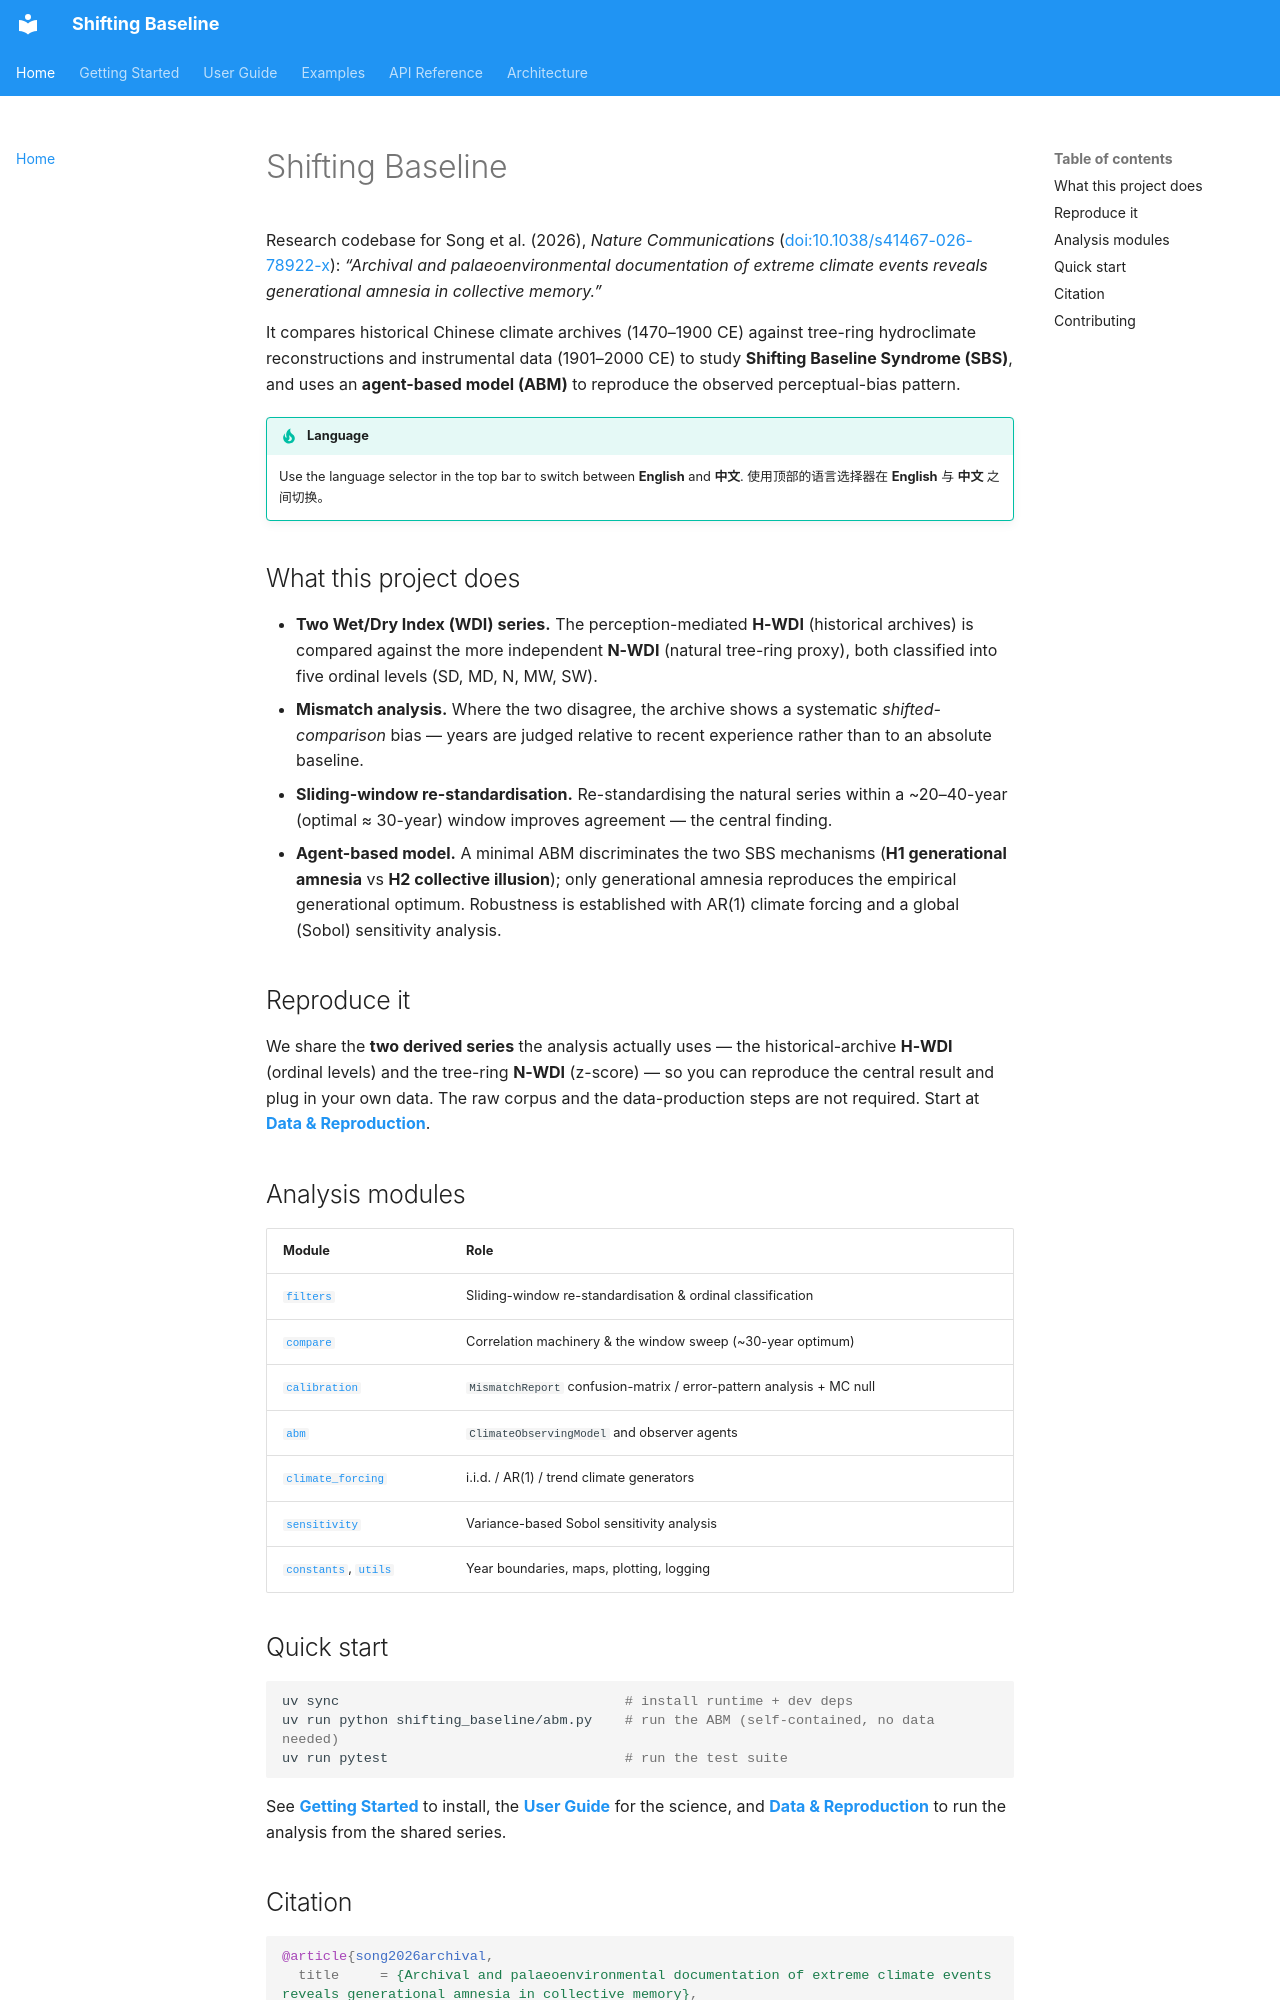

repository: SongshGeo/shifting_baseline · page: index.html · generator: mkdocs

# Shifting Baseline

Research codebase for Song et al. (2026), *Nature Communications*
([doi:10.1038/s41467-026-78922-x](https://doi.org/10.1038/s41467-026-78922-x)):
*“Archival and palaeoenvironmental documentation of extreme climate events reveals
generational amnesia in collective memory.”*

It compares historical Chinese climate archives (1470–1900 CE) against tree-ring
hydroclimate reconstructions and instrumental data (1901–2000 CE) to study
**Shifting Baseline Syndrome (SBS)**, and uses an **agent-based model (ABM)** to
reproduce the observed perceptual-bias pattern.

!!! tip "Language"
    Use the language selector in the top bar to switch between **English** and **中文**.
    使用顶部的语言选择器在 **English** 与 **中文** 之间切换。

## What this project does

- **Two Wet/Dry Index (WDI) series.** The perception-mediated **H-WDI** (historical
  archives) is compared against the more independent **N-WDI** (natural tree-ring
  proxy), both classified into five ordinal levels (SD, MD, N, MW, SW).
- **Mismatch analysis.** Where the two disagree, the archive shows a systematic
  *shifted-comparison* bias — years are judged relative to recent experience rather
  than to an absolute baseline.
- **Sliding-window re-standardisation.** Re-standardising the natural series within a
  ~20–40-year (optimal ≈ 30-year) window improves agreement — the central finding.
- **Agent-based model.** A minimal ABM discriminates the two SBS mechanisms
  (**H1 generational amnesia** vs **H2 collective illusion**); only generational
  amnesia reproduces the empirical generational optimum. Robustness is established
  with AR(1) climate forcing and a global (Sobol) sensitivity analysis.

## Reproduce it

We share the **two derived series** the analysis actually uses — the historical-archive
**H-WDI** (ordinal levels) and the tree-ring **N-WDI** (z-score) — so you can reproduce
the central result and plug in your own data. The raw corpus and the data-production
steps are not required. Start at **[Data & Reproduction](guide/data.md)**.

## Analysis modules

| Module | Role |
| --- | --- |
| [`filters`](api/filters.md) | Sliding-window re-standardisation & ordinal classification |
| [`compare`](api/compare.md) | Correlation machinery & the window sweep (~30-year optimum) |
| [`calibration`](api/calibration.md) | `MismatchReport` confusion-matrix / error-pattern analysis + MC null |
| [`abm`](api/abm.md) | `ClimateObservingModel` and observer agents |
| [`climate_forcing`](api/climate_forcing.md) | i.i.d. / AR(1) / trend climate generators |
| [`sensitivity`](api/sensitivity.md) | Variance-based Sobol sensitivity analysis |
| [`constants`](api/constants.md), [`utils`](api/utils.md) | Year boundaries, maps, plotting, logging |

## Quick start

```bash
uv sync                                   # install runtime + dev deps
uv run python shifting_baseline/abm.py    # run the ABM (self-contained, no data needed)
uv run pytest                             # run the test suite
```

See **[Getting Started](getting-started/installation.md)** to install, the
**[User Guide](guide/overview.md)** for the science, and
**[Data & Reproduction](guide/data.md)** to run the analysis from the shared series.
